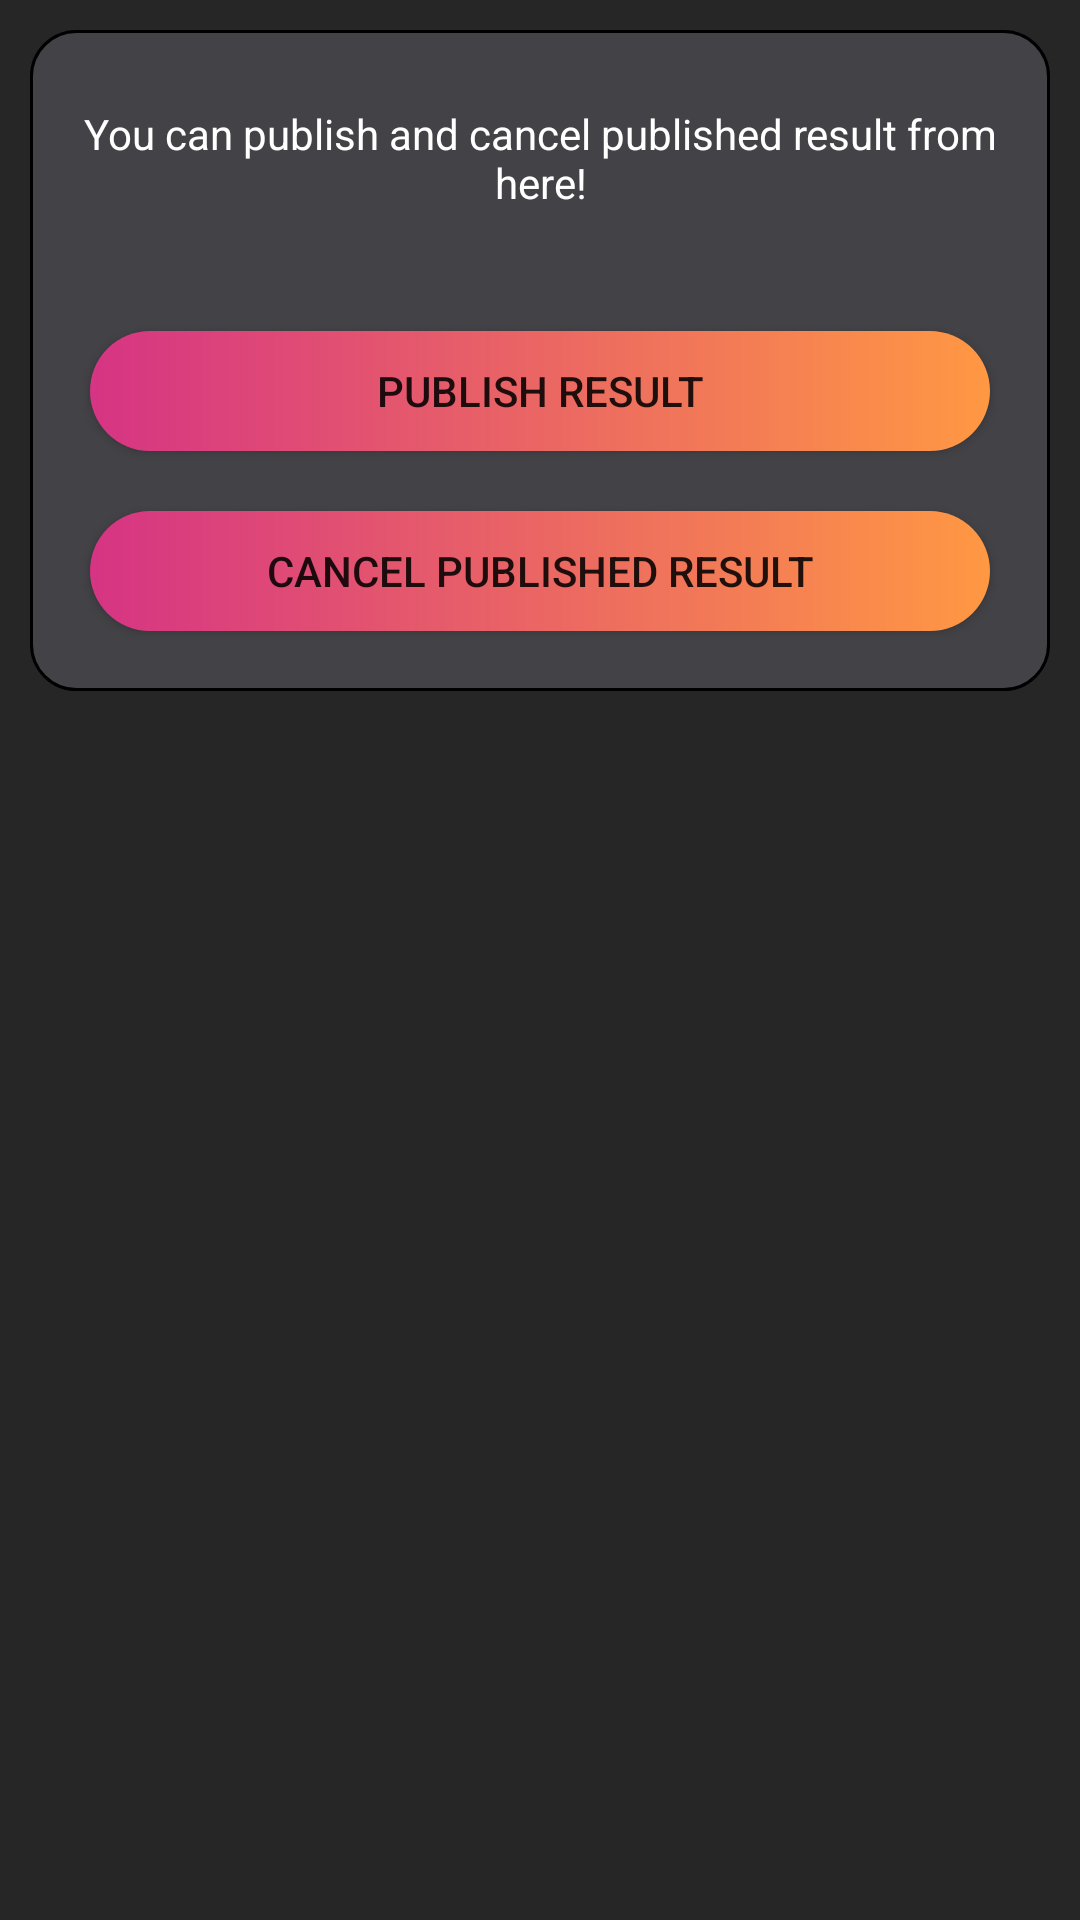

Write the Android layout XML for this screen, with the resource values it uses.
<!-- AndroidManifest.xml: application theme Theme.Smart_E_Voter -->
<!-- res/layout/activity_myadapter.xml -->
<?xml version="1.0" encoding="utf-8"?>
<RelativeLayout xmlns:android="http://schemas.android.com/apk/res/android"
    android:layout_width="match_parent"
    android:layout_height="match_parent"
    android:background="@color/background"
    android:gravity="center_horizontal"
    android:orientation="vertical">

      <LinearLayout
          android:layout_width="match_parent"
          android:layout_height="wrap_content"
          android:layout_margin="10dp"
          android:gravity="center_horizontal"
          android:background="@drawable/dialogback"
          android:orientation="vertical">
        <TextView
            android:id="@+id/textView14"
            android:layout_width="match_parent"
            android:layout_height="wrap_content"
            android:textColor="@color/white"
            android:layout_marginTop="15dp"
            android:padding="10dp"
            android:layout_marginBottom="20dp"
            android:gravity="center"
            android:text="You can publish and cancel published result from here!" />

        <Button
            android:id="@+id/publishresult"
            android:layout_width="300dp"
            android:layout_height="40dp"
            android:layout_margin="10dp"
            android:layout_below="@+id/textView14"
            android:background="@drawable/btn_back"
            android:text="Publish Result" />

        <Button
            android:id="@+id/cancelresult"
            android:layout_width="300dp"
            android:layout_height="40dp"
            android:layout_marginStart="10dp"
            android:layout_marginTop="10dp"
            android:layout_below="@+id/publishresult"
            android:layout_marginEnd="10dp"
            android:layout_marginBottom="20dp"
            android:background="@drawable/btn_back"
            android:text="Cancel Published Result" />

      </LinearLayout>

</RelativeLayout>
<!-- resources referenced by this layout -->
<resources>
  <color name="background">#262626</color>
  <color name="white">#FFFFFFFF</color>
  <!-- drawable btn_back (drawable) -->
  <?xml version="1.0" encoding="utf-8"?>
  <shape android:shape="rectangle" xmlns:android="http://schemas.android.com/apk/res/android">
      <gradient android:startColor="#d63484"
          android:endColor="#ff9843"/>
      <corners android:radius="25dp"/>
  </shape>
  <!-- drawable dialogback (drawable) -->
  <?xml version="1.0" encoding="utf-8"?>
  <selector xmlns:android="http://schemas.android.com/apk/res/android">
      <item>
          <shape android:shape="rectangle">
              <solid android:color="#434347"/>
              <corners android:radius="15dp"/>
              <stroke
                  android:width="1dp"
                  android:color="@color/black"/>
          </shape>
      </item>
  </selector>
  <style name="Theme.Smart_E_Voter" parent="Base.Theme.Smart_E_Voter" />
  <color name="black">#FF000000</color>
  <style name="Base.Theme.Smart_E_Voter" parent="Theme.AppCompat.Light.NoActionBar">
          
          
      </style>
</resources>
